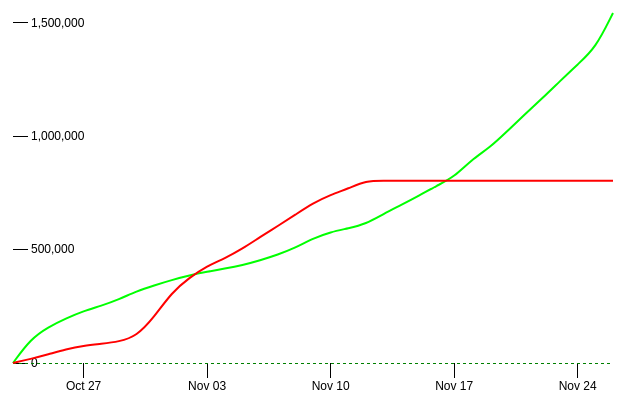
D3 v3 page, settled after 360 driven frames (6 s of simulated time); the page loaded 1 data file(s).



   var margin = {top: 20, right: 50, bottom: 30, left: 50},
       width = 700 - margin.left - margin.right,
       height = 400 - margin.top - margin.bottom;

   var parseDate = d3.time.format("%Y-%m-%d").parse;

   var x = d3.time.scale()
             .range([0, width]);

   var y = d3.scale.linear()
             .range([height, 0]);

   var color = d3.scale.category10();

   var xAxis = d3.svg.axis()
                 .scale(x)
                 .ticks(5)
                 .innerTickSize(15)
                 .outerTickSize(0)
                 .orient("bottom");

   var yAxis = d3.svg.axis()
                 .scale(y)
//                 .tickFormat(function(d) { return d + "%";})
                 .ticks(5)
                 .innerTickSize(15)
                 .outerTickSize(0)
                 .orient("right");

   var line = d3.svg.line()
                .interpolate("basis")
                .x(function(d) { return x(d.date); })
                .y(function(d) { return y(d.price); });


   var svg = d3.select("body").append("svg")
               .attr("width", width + margin.left + margin.right)
               .attr("height", height + margin.top + margin.bottom)
               .append("g")
               .attr("transform", "translate(" + margin.left + "," + margin.top + ")");

   d3.tsv("voting.tsv", function(error, data) {
     color.domain(d3.keys(data[0]).filter(function(key) { return key !== "date"; }));

     data.forEach(function(d) {
       d.date = parseDate(d.date);
     });

     var companies = color.domain().map(function(name) {
       return {
         name: name,
         values: data.map(function(d) {
           return {date: d.date, price: +d[name]};
         })
       };
     });


     x.domain(d3.extent(data, function(d) { return d.date; }));

     y.domain([
       d3.min(companies, function(c) { return d3.min(c.values, function(v) { return v.price; }); }),
       d3.max(companies, function(c) { return d3.max(c.values, function(v) { return v.price; }); })
     ]);

     svg.append("g")
        .attr("class", "x axis")
        .attr("transform", "translate(0," + height + ")")
        .call(xAxis);

     svg.append("g")
        .attr("class", "y axis")
        .call(yAxis);


     svg.append("line")
        .attr(
          {
            "class":"horizontalGrid",
            "x1" : 0,
            "x2" : width,
            "y1" : y(0),
            "y2" : y(0),
            "fill" : "none",
            "shape-rendering" : "crispEdges",
            "stroke" : "green",
            "stroke-width" : "1px",
            "stroke-dasharray": ("3, 3")
          });


     var company = svg.selectAll(".company")
                      .data(companies)
                      .enter().append("g")
                      .attr("class", "company");



     var path = svg.selectAll(".company").append("path")
                   .attr("class", "line")
                   .attr("d", function(d) { return line(d.values); })
                   .style("stroke", function(d) { if (d.name == "2017") 
                   {return "rgb(000,255,000)"}
                     else {return "#ff0000";}
                   });



     //var totalLength = path.node().getTotalLength();
     /*
        console.log(path);
        console.log(path.node());
        console.log(path[0][0]);
        console.log(path[0][1]);
      */
     var totalLength = [path[0][0].getTotalLength(), path[0][1].getTotalLength()];

     console.log(totalLength);


     d3.select(path[0][0])
       .attr("stroke-dasharray", totalLength[0] + " " + totalLength[0] ) 
       .attr("stroke-dashoffset", totalLength[0])
       .transition()
       .duration(5000)
       .ease("linear")
       .attr("stroke-dashoffset", 0);

     d3.select(path[0][1])
       .attr("stroke-dasharray", totalLength[1] + " " + totalLength[1] )
       .attr("stroke-dashoffset", totalLength[1])
       .transition()
       .duration(5000)
       .ease("linear")
       .attr("stroke-dashoffset", 0);

   });

  

### data: voting.tsv
date	2017	2019
2019-10-23	0	0
2019-10-24	106147	17800
2019-10-25	158766	38275
2019-10-26	196626	60505
2019-10-27	229300	76469
2019-10-28	252294	84874
2019-10-29	280121	94034
2019-10-30	316693	117690
2019-10-31	342192	202485
2019-11-01	366063	311685
2019-11-02	386244	375988
2019-11-03	402119	428074
2019-11-04	416005	460976
2019-11-05	431437	503420
2019-11-06	452417	554945
2019-11-07	477714	603488
2019-11-08	507556	653603
2019-11-09	549385	704603
2019-11-10	577617	741747
2019-11-11	593474	768934
2019-11-12	612973	803265
2019-11-13	657549	803265
2019-11-14	696367	803265
2019-11-15	737128	803265
2019-11-16	780842	803265
2019-11-17	819737	803265
2019-11-18	897218	803265
2019-11-19	948045	803265
2019-11-20	1021327	803265
2019-11-21	1095413	803265
2019-11-22	1166990	803265
2019-11-23	1242660	803265
2019-11-24	1316807	803265
2019-11-25	1386639	803265
2019-11-26	1542699	803265